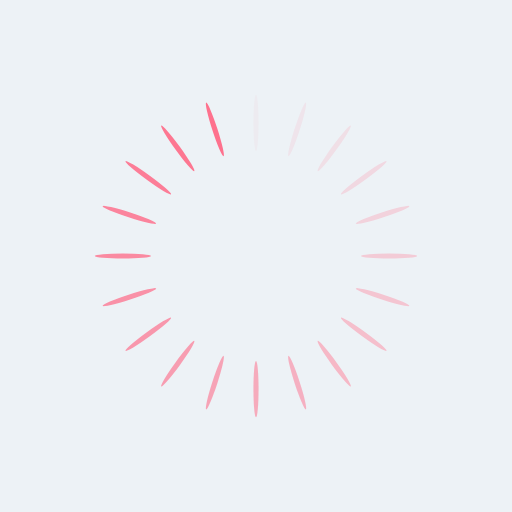
t = 0.00 s
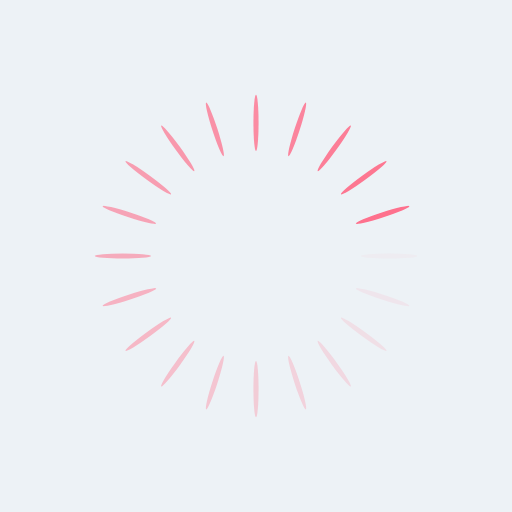
t = 0.23 s
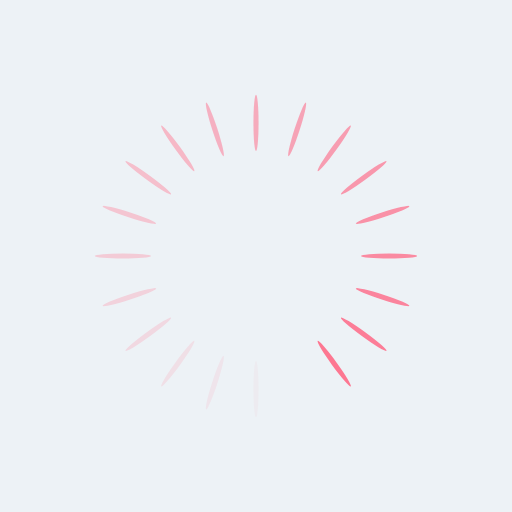
t = 0.47 s
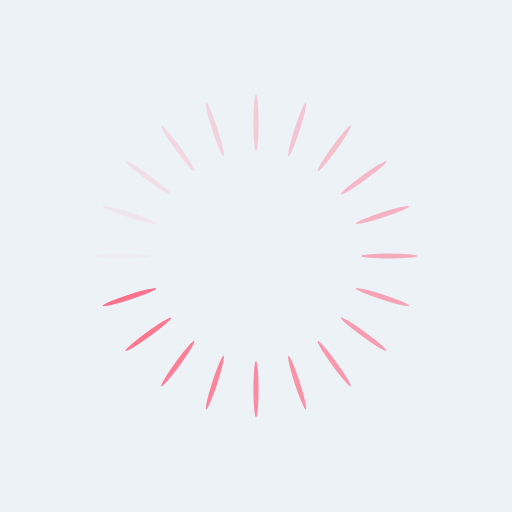
t = 0.70 s

The animated SVG that drew these frames (rendered in a browser with its animation timeline set to each time). Animation: 20 SMIL elements (animate=20); one cycle of 0.94 s, repeats indefinitely.

<?xml version="1.0" encoding="utf-8"?>
<svg xmlns="http://www.w3.org/2000/svg" xmlns:xlink="http://www.w3.org/1999/xlink" style="margin: auto; background: rgb(237, 242, 246); display: block; shape-rendering: auto;" width="201px" height="201px" viewBox="0 0 100 100" preserveAspectRatio="xMidYMid">
<g transform="rotate(0 50 50)">
  <rect x="49.5" y="18.5" rx="0.5" ry="5.5" width="1" height="11" fill="#fe718d">
    <animate attributeName="opacity" values="1;0" keyTimes="0;1" dur="0.9345794392523364s" begin="-0.8878504672897195s" repeatCount="indefinite"></animate>
  </rect>
</g><g transform="rotate(18 50 50)">
  <rect x="49.5" y="18.5" rx="0.5" ry="5.5" width="1" height="11" fill="#fe718d">
    <animate attributeName="opacity" values="1;0" keyTimes="0;1" dur="0.9345794392523364s" begin="-0.8411214953271027s" repeatCount="indefinite"></animate>
  </rect>
</g><g transform="rotate(36 50 50)">
  <rect x="49.5" y="18.5" rx="0.5" ry="5.5" width="1" height="11" fill="#fe718d">
    <animate attributeName="opacity" values="1;0" keyTimes="0;1" dur="0.9345794392523364s" begin="-0.7943925233644858s" repeatCount="indefinite"></animate>
  </rect>
</g><g transform="rotate(54 50 50)">
  <rect x="49.5" y="18.5" rx="0.5" ry="5.5" width="1" height="11" fill="#fe718d">
    <animate attributeName="opacity" values="1;0" keyTimes="0;1" dur="0.9345794392523364s" begin="-0.7476635514018691s" repeatCount="indefinite"></animate>
  </rect>
</g><g transform="rotate(72 50 50)">
  <rect x="49.5" y="18.5" rx="0.5" ry="5.5" width="1" height="11" fill="#fe718d">
    <animate attributeName="opacity" values="1;0" keyTimes="0;1" dur="0.9345794392523364s" begin="-0.7009345794392523s" repeatCount="indefinite"></animate>
  </rect>
</g><g transform="rotate(90 50 50)">
  <rect x="49.5" y="18.5" rx="0.5" ry="5.5" width="1" height="11" fill="#fe718d">
    <animate attributeName="opacity" values="1;0" keyTimes="0;1" dur="0.9345794392523364s" begin="-0.6542056074766355s" repeatCount="indefinite"></animate>
  </rect>
</g><g transform="rotate(108 50 50)">
  <rect x="49.5" y="18.5" rx="0.5" ry="5.5" width="1" height="11" fill="#fe718d">
    <animate attributeName="opacity" values="1;0" keyTimes="0;1" dur="0.9345794392523364s" begin="-0.6074766355140186s" repeatCount="indefinite"></animate>
  </rect>
</g><g transform="rotate(126 50 50)">
  <rect x="49.5" y="18.5" rx="0.5" ry="5.5" width="1" height="11" fill="#fe718d">
    <animate attributeName="opacity" values="1;0" keyTimes="0;1" dur="0.9345794392523364s" begin="-0.5607476635514018s" repeatCount="indefinite"></animate>
  </rect>
</g><g transform="rotate(144 50 50)">
  <rect x="49.5" y="18.5" rx="0.5" ry="5.5" width="1" height="11" fill="#fe718d">
    <animate attributeName="opacity" values="1;0" keyTimes="0;1" dur="0.9345794392523364s" begin="-0.514018691588785s" repeatCount="indefinite"></animate>
  </rect>
</g><g transform="rotate(162 50 50)">
  <rect x="49.5" y="18.5" rx="0.5" ry="5.5" width="1" height="11" fill="#fe718d">
    <animate attributeName="opacity" values="1;0" keyTimes="0;1" dur="0.9345794392523364s" begin="-0.46728971962616817s" repeatCount="indefinite"></animate>
  </rect>
</g><g transform="rotate(180 50 50)">
  <rect x="49.5" y="18.5" rx="0.5" ry="5.5" width="1" height="11" fill="#fe718d">
    <animate attributeName="opacity" values="1;0" keyTimes="0;1" dur="0.9345794392523364s" begin="-0.42056074766355134s" repeatCount="indefinite"></animate>
  </rect>
</g><g transform="rotate(198 50 50)">
  <rect x="49.5" y="18.5" rx="0.5" ry="5.5" width="1" height="11" fill="#fe718d">
    <animate attributeName="opacity" values="1;0" keyTimes="0;1" dur="0.9345794392523364s" begin="-0.37383177570093457s" repeatCount="indefinite"></animate>
  </rect>
</g><g transform="rotate(216 50 50)">
  <rect x="49.5" y="18.5" rx="0.5" ry="5.5" width="1" height="11" fill="#fe718d">
    <animate attributeName="opacity" values="1;0" keyTimes="0;1" dur="0.9345794392523364s" begin="-0.32710280373831774s" repeatCount="indefinite"></animate>
  </rect>
</g><g transform="rotate(234 50 50)">
  <rect x="49.5" y="18.5" rx="0.5" ry="5.5" width="1" height="11" fill="#fe718d">
    <animate attributeName="opacity" values="1;0" keyTimes="0;1" dur="0.9345794392523364s" begin="-0.2803738317757009s" repeatCount="indefinite"></animate>
  </rect>
</g><g transform="rotate(252 50 50)">
  <rect x="49.5" y="18.5" rx="0.5" ry="5.5" width="1" height="11" fill="#fe718d">
    <animate attributeName="opacity" values="1;0" keyTimes="0;1" dur="0.9345794392523364s" begin="-0.23364485981308408s" repeatCount="indefinite"></animate>
  </rect>
</g><g transform="rotate(270 50 50)">
  <rect x="49.5" y="18.5" rx="0.5" ry="5.5" width="1" height="11" fill="#fe718d">
    <animate attributeName="opacity" values="1;0" keyTimes="0;1" dur="0.9345794392523364s" begin="-0.18691588785046728s" repeatCount="indefinite"></animate>
  </rect>
</g><g transform="rotate(288 50 50)">
  <rect x="49.5" y="18.5" rx="0.5" ry="5.5" width="1" height="11" fill="#fe718d">
    <animate attributeName="opacity" values="1;0" keyTimes="0;1" dur="0.9345794392523364s" begin="-0.14018691588785046s" repeatCount="indefinite"></animate>
  </rect>
</g><g transform="rotate(306 50 50)">
  <rect x="49.5" y="18.5" rx="0.5" ry="5.5" width="1" height="11" fill="#fe718d">
    <animate attributeName="opacity" values="1;0" keyTimes="0;1" dur="0.9345794392523364s" begin="-0.09345794392523364s" repeatCount="indefinite"></animate>
  </rect>
</g><g transform="rotate(324 50 50)">
  <rect x="49.5" y="18.5" rx="0.5" ry="5.5" width="1" height="11" fill="#fe718d">
    <animate attributeName="opacity" values="1;0" keyTimes="0;1" dur="0.9345794392523364s" begin="-0.04672897196261682s" repeatCount="indefinite"></animate>
  </rect>
</g><g transform="rotate(342 50 50)">
  <rect x="49.5" y="18.5" rx="0.5" ry="5.5" width="1" height="11" fill="#fe718d">
    <animate attributeName="opacity" values="1;0" keyTimes="0;1" dur="0.9345794392523364s" begin="0s" repeatCount="indefinite"></animate>
  </rect>
</g>
<!-- [ldio] generated by https://loading.io/ --></svg>
